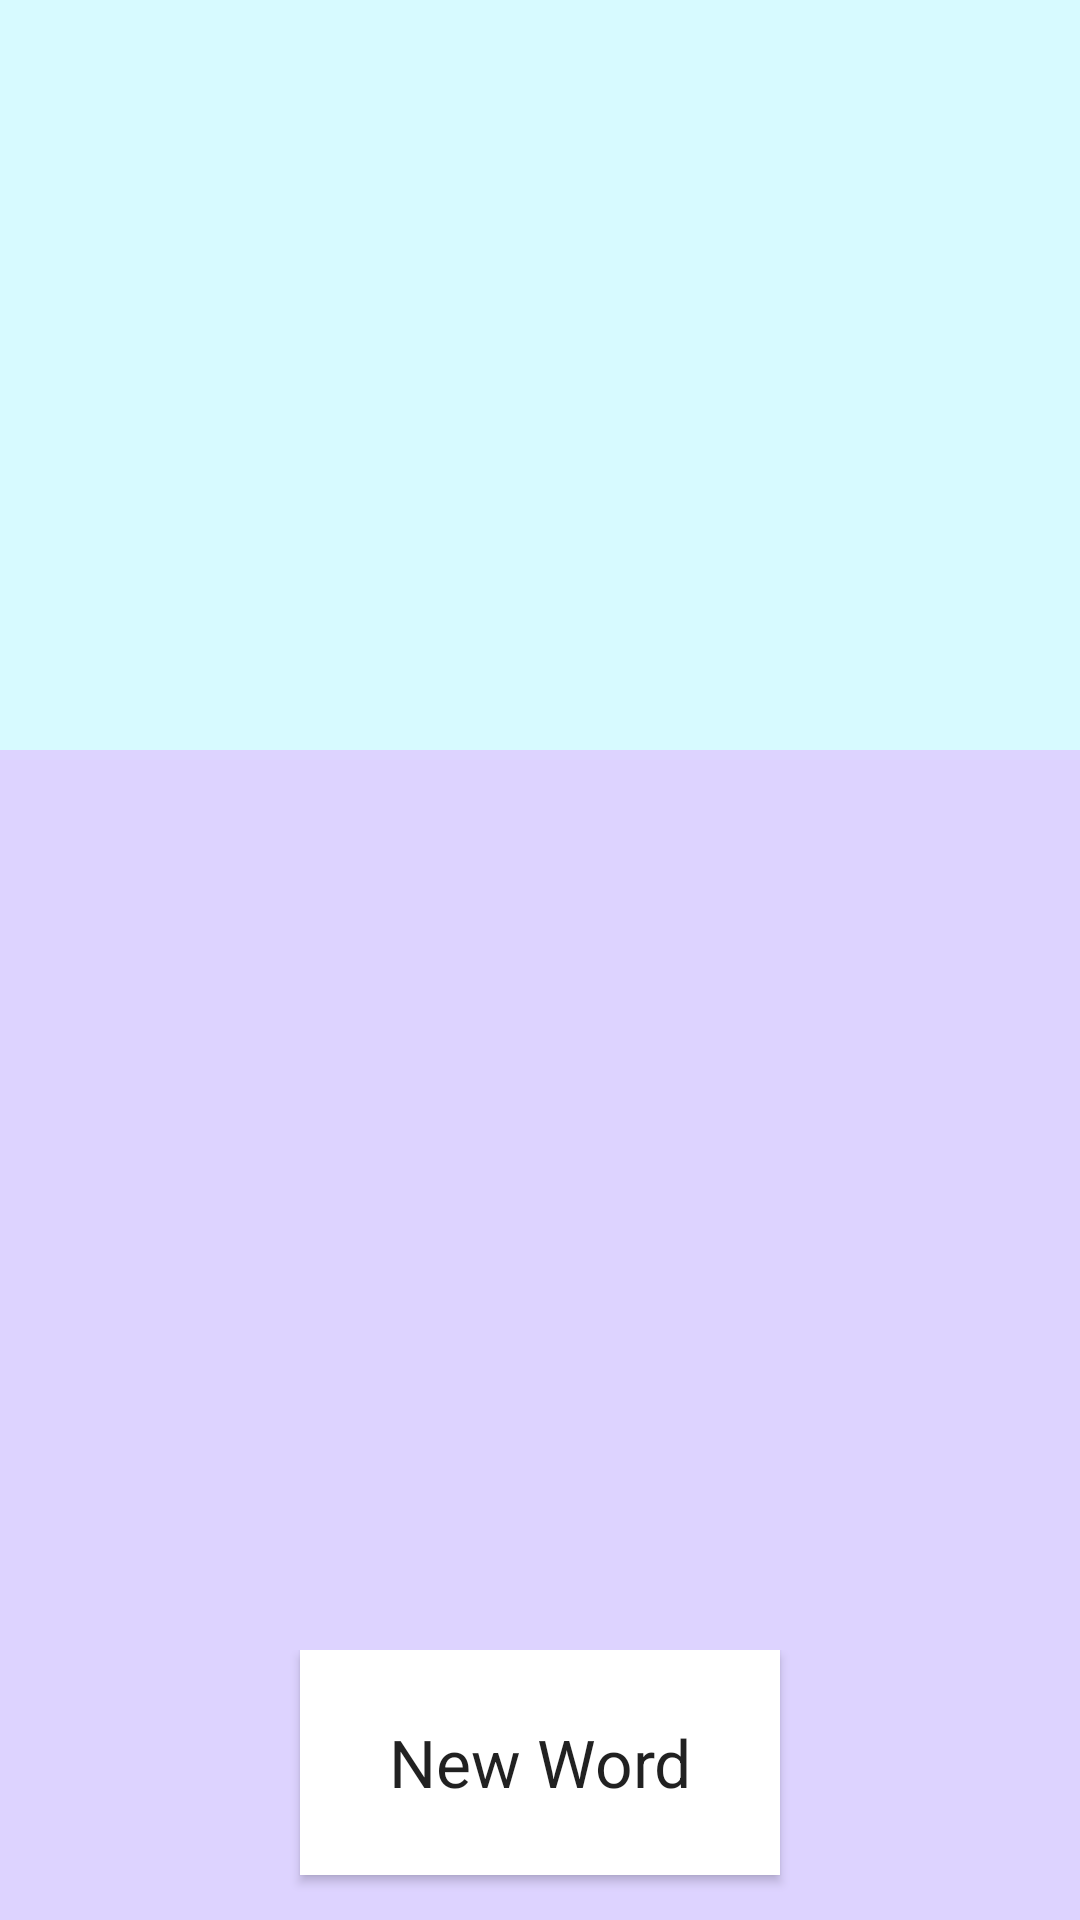

Layout XML and referenced resources for this Android screen:
<!-- AndroidManifest.xml: application theme Theme.LexiCoolApp -->
<!-- res/layout/fragment_random.xml -->
<?xml version="1.0" encoding="utf-8"?>
<FrameLayout xmlns:android="http://schemas.android.com/apk/res/android"
    xmlns:app="http://schemas.android.com/apk/res-auto"
    xmlns:tools="http://schemas.android.com/tools"
    android:layout_width="match_parent"
    android:layout_height="match_parent"
    tools:context=".fragments.RandomFragment">

    <LinearLayout
        android:layout_width="match_parent"
        android:layout_height="match_parent"
        android:orientation="vertical">

        <LinearLayout
            android:layout_width="match_parent"
            android:layout_height="wrap_content"
            android:baselineAligned="false"
            android:orientation="vertical">

            <TextView
                android:id="@+id/tvWord"
                android:layout_width="match_parent"
                android:layout_height="250dp"
                android:background="#D7FAFF"
                android:backgroundTintMode="add"
                android:gravity="bottom"
                android:maxLines="1"
                android:shadowRadius="5"
                android:textAlignment="center"
                android:textAppearance="@style/TextAppearance.AppCompat.Display1"
                android:textColor="#BC000000"
                android:textSize="34sp"
                android:textStyle="bold"
                tools:text="Chosen Word" />

            <TextView
                android:id="@+id/tvDefinition"
                android:layout_width="match_parent"
                android:layout_height="300dp"
                android:background="#DDD3FF"
                android:lineSpacingExtra="8sp"
                android:padding="20dp"
                android:textAppearance="@style/TextAppearance.AppCompat.Body1"
                android:textSize="24sp"
                tools:text="This is a sample definition for a randomly chosen word." />

        </LinearLayout>

        <LinearLayout
            android:layout_width="match_parent"
            android:layout_height="match_parent"
            android:background="#DDD3FF"
            android:orientation="vertical">

            <Button
                android:id="@+id/btnRandom"
                android:layout_width="match_parent"
                android:layout_height="75dp"
                android:layout_marginLeft="100dp"
                android:layout_marginRight="100dp"
                android:background="@android:color/white"
                android:forceDarkAllowed="false"
                android:text="New Word"
                android:textAppearance="@style/TextAppearance.AppCompat.Large" />
        </LinearLayout>

    </LinearLayout>

</FrameLayout>
<!-- resources referenced by this layout -->
<resources>
  <style name="Theme.LexiCoolApp" parent="Theme.MaterialComponents.DayNight.DarkActionBar">
          
          <item name="colorPrimary">@color/purple_500</item>
          <item name="colorPrimaryVariant">@color/purple_700</item>
          <item name="colorOnPrimary">@color/white</item>
          
          <item name="colorSecondary">@color/teal_200</item>
          <item name="colorSecondaryVariant">@color/teal_700</item>
          <item name="colorOnSecondary">@color/black</item>
          
          <item name="android:statusBarColor" tools:targetApi="l">?attr/colorPrimaryVariant</item>
          
      </style>
  <!-- not gathered from this repository: default colours our renderer supplied (Android Studio template values) -->
  <color name="purple_500">#FF6200EE</color>
  <color name="purple_700">#FF3700B3</color>
  <color name="teal_200">#FF03DAC5</color>
  <color name="teal_700">#FF018786</color>
  <color name="black">#FF000000</color>
  <color name="white">#FFFFFFFF</color>
</resources>
